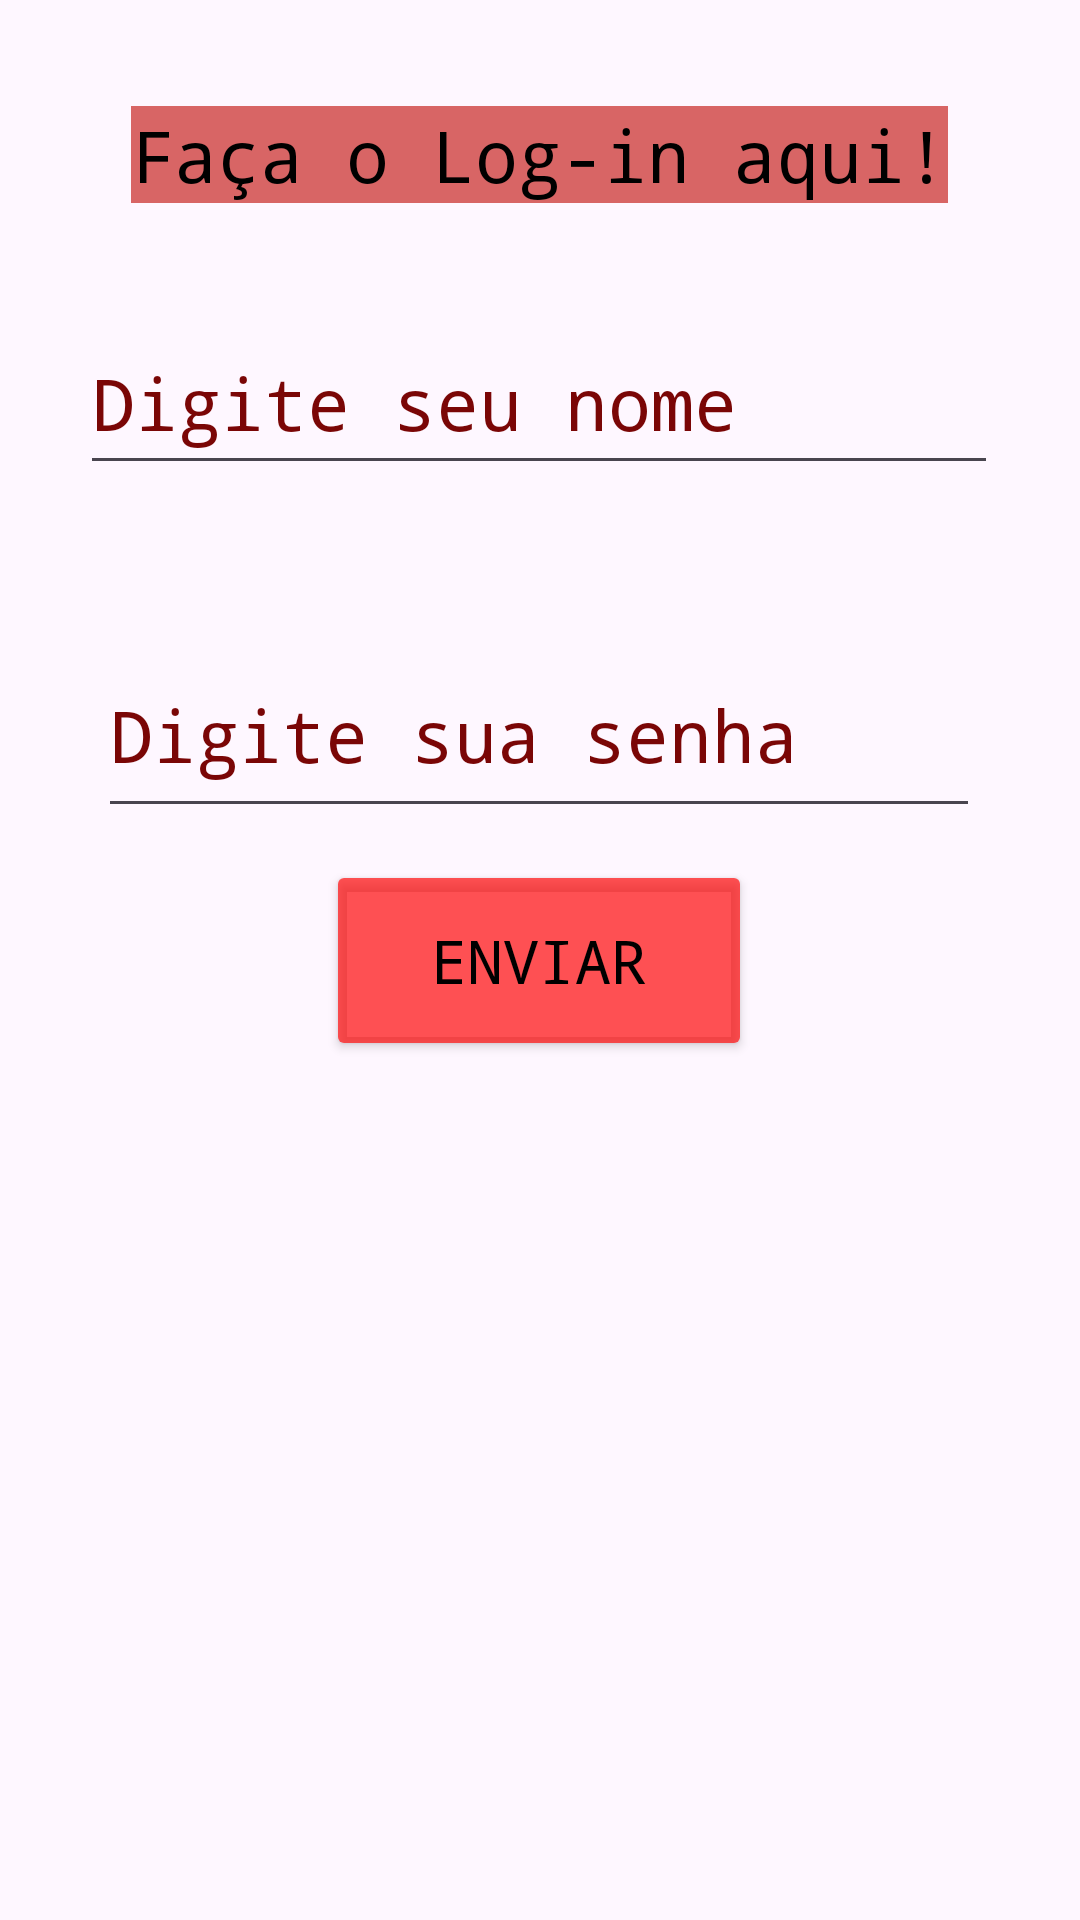

Reconstruct the res/layout file that produces this screen, plus the resources it refers to.
<!-- AndroidManifest.xml: application theme Theme.Smapp -->
<!-- res/layout/activity_login.xml -->
<?xml version="1.0" encoding="utf-8"?>
<androidx.constraintlayout.widget.ConstraintLayout xmlns:android="http://schemas.android.com/apk/res/android"
    xmlns:app="http://schemas.android.com/apk/res-auto"
    xmlns:tools="http://schemas.android.com/tools"
    android:layout_width="match_parent"
    android:layout_height="match_parent"
    android:background="@drawable/fundoinicio"
    tools:context=".login">

    <EditText
        android:id="@+id/edtxtsenha"
        android:layout_width="294dp"
        android:layout_height="65dp"
        android:ems="10"
        android:fontFamily="monospace"
        android:hint="@string/senhalog"
        android:inputType="textPassword"
        android:textColorHint="#7A0606"
        android:textSize="24sp"
        app:layout_constraintBottom_toBottomOf="parent"
        app:layout_constraintEnd_toEndOf="parent"
        app:layout_constraintHorizontal_bias="0.497"
        app:layout_constraintStart_toStartOf="parent"
        app:layout_constraintTop_toTopOf="parent"
        app:layout_constraintVertical_bias="0.367" />

    <EditText
        android:id="@+id/edtxtnomelog"
        android:layout_width="306dp"
        android:layout_height="58dp"
        android:ems="10"
        android:fontFamily="monospace"
        android:hint="@string/nomelog"
        android:inputType="text"
        android:textColorHint="#7A0606"
        android:textSize="24sp"
        app:layout_constraintBottom_toBottomOf="parent"
        app:layout_constraintEnd_toEndOf="parent"
        app:layout_constraintHorizontal_bias="0.495"
        app:layout_constraintStart_toStartOf="parent"
        app:layout_constraintTop_toTopOf="parent"
        app:layout_constraintVertical_bias="0.178" />

    <TextView
        android:id="@+id/txtlogin"
        android:layout_width="wrap_content"
        android:layout_height="wrap_content"
        android:background="#D86565"
        android:fontFamily="monospace"
        android:text="@string/txtlogin"
        android:textColor="#000000"
        android:textSize="24sp"
        app:layout_constraintBottom_toBottomOf="parent"
        app:layout_constraintEnd_toEndOf="parent"
        app:layout_constraintHorizontal_bias="0.497"
        app:layout_constraintStart_toStartOf="parent"
        app:layout_constraintTop_toTopOf="parent"
        app:layout_constraintVertical_bias="0.058" />

    <Button
        android:id="@+id/btnenviar"
        android:layout_width="142dp"
        android:layout_height="67dp"
        android:backgroundTint="#B5FF0D0D"
        android:fontFamily="monospace"
        android:text="@string/btncadastro"
        android:textColor="#000000"
        android:textSize="20sp"
        app:layout_constraintBottom_toBottomOf="parent"
        app:layout_constraintEnd_toEndOf="parent"
        app:layout_constraintHorizontal_bias="0.498"
        app:layout_constraintStart_toStartOf="parent"
        app:layout_constraintTop_toTopOf="parent" />

</androidx.constraintlayout.widget.ConstraintLayout>
<!-- resources referenced by this layout -->
<resources>
  <string name="btncadastro">Enviar</string>
  <string name="nomelog">Digite seu nome</string>
  <string name="senhalog">Digite sua senha</string>
  <string name="txtlogin">Faça o Log-in aqui!</string>
  <style name="Theme.Smapp" parent="Base.Theme.Smapp" />
  <style name="Base.Theme.Smapp" parent="Theme.Material3.DayNight.NoActionBar">
          
          
      </style>
</resources>
